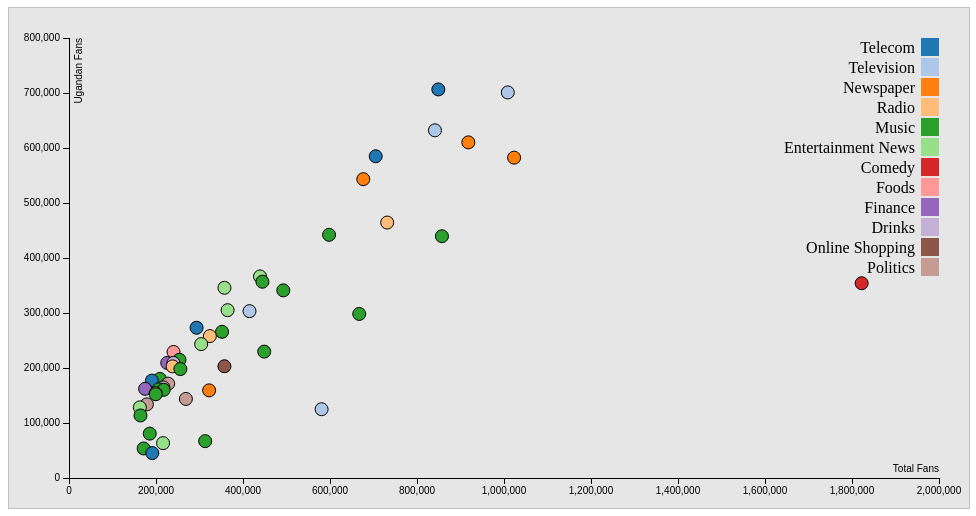
D3 v3 page, settled after 480 driven frames (8 s of simulated time); the page loaded 1 data file(s).


// ── js/mainchart.js
var margin = {top: 30, right: 30, bottom: 30, left: 60},
    width = 960 - margin.left - margin.right,
    height = 500 - margin.top - margin.bottom;


var x = d3.scale.linear()
    .range([0, width]);

var y = d3.scale.linear()
    .range([height, 0]);

var color = d3.scale.category20();

var xAxis = d3.svg.axis()
    .scale(x)
    .orient("bottom");

var yAxis = d3.svg.axis()
    .scale(y)
    .orient("left");

var svg = d3.select("#mainchart").append("svg")
    .attr("width", width + margin.left + margin.right)
    .attr("height", height + margin.top + margin.bottom)
  .append("g")
    .attr("transform", "translate(" + margin.left + "," + margin.top + ")");

var valueFormat = d3.format(",");

// Logic to handle hover event when its firedup
var boxon = function(d) {
/*      console.log('d', d, 'event', event);*/
      var div = document.getElementById('boxtip');
      div.style.left = event.pageX + 'px';
      div.style.top = event.pageY + 'px';

      
      //Fill white to highlight
      d3.select(this)
        .style("fill", "white");

      //Show the boxtip
      d3.select("#boxtip")
        .style("opacity", 1);

      //Populate rank in boxtip
      d3.select("#boxtip .rank")
        .text("No." + d.rank +":" + " " + valueFormat(d.local2017) + " " + "Ugandan Fans");

      //Populate name in boxtip
      d3.select("#boxtip .name")
        .text(d.page);

      //Populate value in boxtip
      d3.select("#boxtip .value")
        .text(d.comment); 
}

var boxout = function(d) {

  //Restore original fill
  d3.select(this)
    .style("fill", function(d) {
          d3.select(this)
              .attr('fill', function(d) { return color(d.category); });
      });

  //Hide the boxtip
  d3.select("#boxtip")
    .style("opacity", 0);

}



d3.csv("data/totalLocal_v1.csv", function(error, data) {
  if (error) throw error;

  data.forEach(function(d) {
    d.total2017 = +d.total2017;
    d.local2017 = +d.local2017;
  });


  x.domain(d3.extent(data, function(d) { return d.total2017; })).nice();
  y.domain(d3.extent(data, function(d) { return d.local2017; })).nice();

  svg.append("g")
      .attr("class", "x axis")
      .attr("transform", "translate(0," + height + ")")
      .call(xAxis)
    .append("text")
      .attr("class", "label")
      .attr("x", width)
      .attr("y", -6)
      .style("text-anchor", "end")
      .text("Total Fans");

  svg.append("g")
      .attr("class", "y axis")
      .call(yAxis)
    .append("text")
      .attr("class", "label")
      .attr("transform", "rotate(-90)")
      .attr("y", 6)
      .attr("dy", ".71em")
      .style("text-anchor", "end")
      .text("Ugandan Fans")

  svg.selectAll(".dot")
      .data(data)
    .enter().append("circle")
      .attr("class", "dot")
      .attr("r", 6.5)
      .attr("cx", function(d) { return x(d.total2017); })
      .attr("cy", function(d) { return y(d.local2017); })
      .style("fill", function(d) { return color(d.category); })
      .on('mouseover', boxon)
      .on('mouseout', boxout)
      ;

  var legend = svg.selectAll(".legend")
      .data(color.domain())
    .enter().append("g")
      .attr("class", "legend")
      .attr("transform", function(d, i) { return "translate(0," + i * 20 + ")"; });

  legend.append("rect")
      .attr("x", width - 18)
      .attr("width", 18)
      .attr("height", 18)
      .style("fill", color);

  legend.append("text")
      .attr("x", width - 24)
      .attr("y", 9)
      .attr("dy", ".35em")
      .style("text-anchor", "end")
      .text(function(d) { return d; });

});



### data: data/totalLocal_v1.csv
rank, page, category, total2017, local2017, pctlocal, comment
1, MTN Uganda, Telecom, 849015, 706466, 83, Most fans, as expected, are local
2, NTV Uganda, Television, 1008737, 701025, 69, Fun fact: This TV station has more fans …
3, NBS Television, Television, 841221, 632157, 75, Most fans, as expected, are local
4, The New Vision, Newspaper, 918000, 610235, 66, Fun fact: a lot of people residing in Ni…
5, Airtel Uganda, Telecom, 705081, 584983, 83, Most fans, as expected, are local
6, Daily Monitor, Newspaper, 1023226, 582420, 57, Fun fact: a lot of people residing in Ni…
7, Bukedde, Newspaper, 676541, 543315, 80, Most fans, as expected, are local
8, Galaxy FM 100.2, Radio, 731462, 464446, 63, 2nd highest fanbase is from Malawi (37, …
9, REMA, Music, 597873, 442183, 74, Most fans, as expected, are local - foll…
10, Juliana Kanyomozi*, Music, 857318, 439567, 51, 2nd highest fanbase is from Kenya (227 6…
11, BigEye.ug, Entertainment News, 439108, 366523, 83, Most fans, as expected, are local
12, Bobi Wine, Music, 444649, 356872, 80, Most fans, as expected, are local - foll…
13, Kansiime Anne / Entertainer, Comedy, 1822187, 354119, 19, Interestingly enough, a lot of Kansiime'…
14, Ghafla Uganda, Entertainment News, 357356, 345771, 97, Most fans, as expected, are local
15, Bebe Cool, Music, 492625, 341157, 69, Most fans, as expected, are local - foll…
16, Metro Uganda, Entertainment News, 364632, 305157, 84, Most fans, as expected, are local - foll…
17, WBS TV Uganda, Television, 414960, 303417, 73, Most fans, as expected, are local - foll…
18, Eddy Kenzo, Music, 667225, 298295, 45, Kenzo has a huge fanbase in Ivory Coast …
19, Africell Uganda, Telecom, 293290, 273147, 93, Most fans, as expected, are local - foll…
20, Irene ntale, Music, 351791, 265853, 76, Most fans, as expected, are local - foll…
21, Capital FM Uganda, Radio, 323773, 257998, 80, Most fans, as expected, are local - foll…
22, RED Pepper UG, Entertainment News, 303855, 243489, 80, Most fans, as expected, are local - foll…
23, Jose Chameleone, Music, 448775, 229793, 51, Most fans, as expected, are local - foll…
24, Cafe Javas, Foods, 240315, 229156, 95, Most fans, as expected, are local - foll…
25, A PASS, Music, 253987, 214944, 85, Most fans, as expected, are local - foll…
26, Centenary Bank, Finance, 225857, 209264, 93, Most fans are local
27, Bell Lager, Drinks, 240042, 209241, 87, Most fans, as expected, are local - foll…
28, Buy From USA Receive in Uganda, Online Shopping, 357319, 203192, 57, Most fans, as expected, are local - foll…
29, 93.3 KFM, Radio, 238219, 202981, 85, Most fans are local
30, Maurice Kirya Music, Music, 256038, 198052, 77, Most fans, as expected, are local - foll…
31, Winnie NWAGI, Music, 208913, 180199, 86, Most fans, as expected, are local - foll…
32, Vodafone Uganda, Telecom, 190630, 177056, 93, Most fans, as expected, are local - foll…
33, U.S. Embassy Kampala, Politics, 228039, 171524, 75, Most fans are local
34, Club Pilsener, Drinks, 216676, 164662, 76, Most fans, as expected, are local - foll…
35, NSSF Uganda, Finance, 175019, 162126, 93, Most fans are local
36, Mariam Ndagire, Music, 206566, 161307, 78, Most fans, as expected, are local - foll…
37, NAVIO, Music, 217692, 160361, 74, Most fans, as expected, are local - foll…
38, The Observer, Newspaper, 322162, 159326, 49, Most fans, as expected, are local - foll…
39, 91.2 CROOZE FM, Radio, 199060, 154147, 77, Most fans are local. Radio statio from M…
40, Desire Luzinda, Music, 199468, 152279, 76, Most fans, as expected, are local - foll…
41, Yoweri Kaguta Museveni, Politics, 268721, 143782, 54, Most fans, as expected, are local - foll…
42, Kiiza Besigye, Politics, 179059, 133901, 75, Most fans, as expected, are local - foll…
43, Howwe.BIZ, Entertainment News, 162868, 128425, 79, Most fans, as expected, are local - foll…
44, Straight Talk Africa, Television, 580678, 125056, 22, Almost a third of fans are from Tanzania…
45, Radio & Weasal, Music, 164330, 113702, 69, Most fans, as expected, are local - foll…
46, Fenon Records, Music, 185651, 80680, 43, Most fans, as expected, are local - howe…
47, Angella Katatumba, Music, 313093, 67031, 21, She is abit of an anomally on this list.…
48, UGO Uganda, Entertainment News, 216262, 63402, 29, Most of UGO's page fans are from Tanzani…
49, Appollo Kagimu, Music, 171684, 53696, 31, Most fans, as expected, are local - howe…
50, Uganda Telecom, Telecom, 191567, 45330, 24, Most fans, as expected, are local - foll…